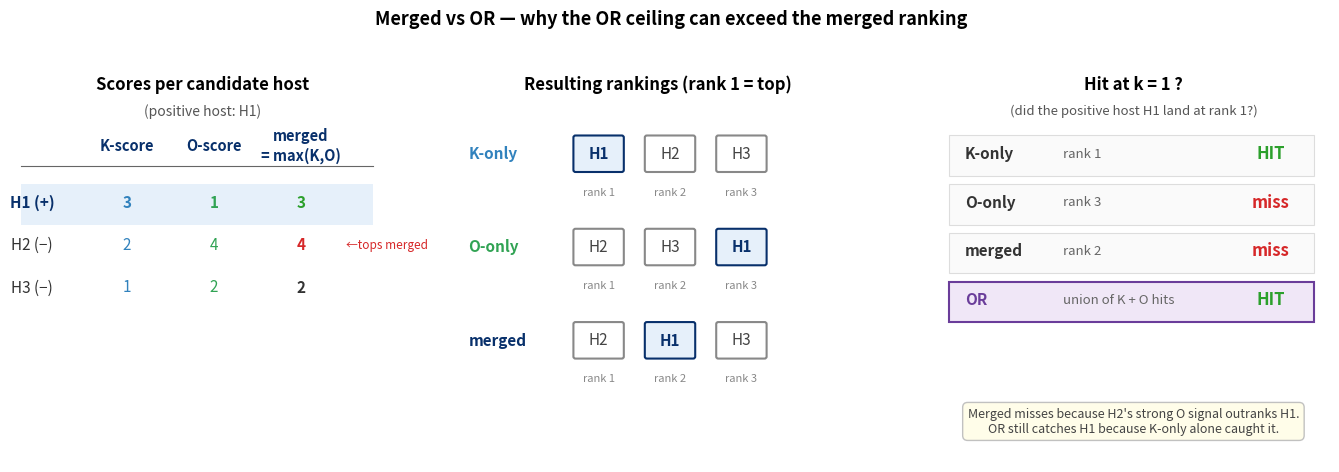

The script that saved this image:
"""Slide-ready visual: Merged vs OR — what's the difference?

A single PNG/SVG with:
  - left: tiny score table (3 hosts × K/O/merged columns) with positive marked
  - middle: the three rankings
  - right: HR@1 outcomes per method, showing why OR catches when merged misses

Output: results/figures/merge_vs_or_explainer.{png,svg}
"""

import os
import matplotlib
matplotlib.use('Agg')
import matplotlib.pyplot as plt
from matplotlib.patches import FancyBboxPatch, Rectangle
import matplotlib.patches as mpatches


OUT = 'results/figures/merge_vs_or_explainer.svg'

# Colors (consistent with the rest of the figure set)
BLUE  = '#3182bd'   # K
GREEN = '#31a354'   # O
NAVY  = '#08306b'   # merged / OR
PURPLE = '#6a3d9a'  # OR highlight
HIT   = '#2ca02c'
MISS  = '#d62728'


def main():
    os.makedirs(os.path.dirname(OUT), exist_ok=True)

    fig = plt.figure(figsize=(14, 5.2))

    # =====================================================
    # LEFT — score table
    # =====================================================
    ax1 = fig.add_axes([0.03, 0.10, 0.27, 0.78])
    ax1.set_axis_off()
    ax1.set_xlim(0, 10)
    ax1.set_ylim(0, 10)

    ax1.text(5, 9.3, 'Scores per candidate host',
             ha='center', va='center', fontsize=12, fontweight='bold')
    ax1.text(5, 8.65, '(positive host: H1)',
             ha='center', va='center', fontsize=10, color='#555', style='italic')

    headers = ['', 'K-score', 'O-score', 'merged\n= max(K,O)']
    rows = [
        ('H1 (+)', '3',  '1',  '3', True),    # positive
        ('H2 (−)', '2',  '4',  '4', False),   # tops merged
        ('H3 (−)', '1',  '2',  '2', False),
    ]
    col_x = [0.5, 3.0, 5.3, 7.6]

    for i, h in enumerate(headers):
        ax1.text(col_x[i], 7.8, h, ha='center', va='center',
                 fontsize=10.5, fontweight='bold', color=NAVY)
    ax1.plot([0.2, 9.5], [7.3, 7.3], color='#666', lw=0.8)

    y = 6.4
    for label, ks, os_, ms, is_pos in rows:
        bg = '#e6f0fa' if is_pos else None
        if bg:
            ax1.add_patch(Rectangle((0.2, y - 0.55), 9.3, 1.0,
                                     facecolor=bg, edgecolor='none', zorder=0))
        ax1.text(col_x[0], y, label, ha='center', va='center',
                 fontsize=11, fontweight='bold' if is_pos else 'normal',
                 color=NAVY if is_pos else '#333')
        ax1.text(col_x[1], y, ks, ha='center', va='center', fontsize=11,
                 color=BLUE, fontweight='bold' if is_pos else 'normal')
        ax1.text(col_x[2], y, os_, ha='center', va='center', fontsize=11,
                 color=GREEN, fontweight='bold' if is_pos else 'normal')
        ms_color = HIT if is_pos else (MISS if ms == '4' else '#333')
        ax1.text(col_x[3], y, ms, ha='center', va='center', fontsize=11,
                 fontweight='bold', color=ms_color)
        if not is_pos and ms == '4':
            ax1.text(col_x[3] + 1.2, y, '←tops merged',
                     ha='left', va='center', fontsize=8.5, color=MISS,
                     style='italic')
        y -= 1.05

    # =====================================================
    # MIDDLE — three rankings
    # =====================================================
    ax2 = fig.add_axes([0.34, 0.10, 0.30, 0.78])
    ax2.set_axis_off()
    ax2.set_xlim(0, 10)
    ax2.set_ylim(0, 10)

    ax2.text(5, 9.3, 'Resulting rankings (rank 1 = top)',
             ha='center', va='center', fontsize=12, fontweight='bold')

    rankings = [
        ('K-only',  ['H1', 'H2', 'H3'], BLUE),
        ('O-only',  ['H2', 'H3', 'H1'], GREEN),
        ('merged',  ['H2', 'H1', 'H3'], NAVY),
    ]
    y = 7.6
    for name, order, color in rankings:
        ax2.text(0.5, y, name, ha='left', va='center', fontsize=11,
                 fontweight='bold', color=color)
        for i, host in enumerate(order):
            xc = 3.6 + 1.7 * i
            is_h1 = (host == 'H1')
            face = '#e6f0fa' if is_h1 else 'white'
            edge = NAVY if is_h1 else '#888'
            box = FancyBboxPatch((xc - 0.55, y - 0.4), 1.1, 0.8,
                                  boxstyle='round,pad=0.05',
                                  facecolor=face, edgecolor=edge, lw=1.5)
            ax2.add_patch(box)
            ax2.text(xc, y, host, ha='center', va='center',
                     fontsize=11, fontweight='bold' if is_h1 else 'normal',
                     color=NAVY if is_h1 else '#444')
            ax2.text(xc, y - 0.95, f'rank {i + 1}',
                     ha='center', va='center', fontsize=8, color='#888')
        y -= 2.3

    # =====================================================
    # RIGHT — outcomes at k=1
    # =====================================================
    ax3 = fig.add_axes([0.69, 0.10, 0.28, 0.78])
    ax3.set_axis_off()
    ax3.set_xlim(0, 10)
    ax3.set_ylim(0, 10)

    ax3.text(5, 9.3, 'Hit at k = 1 ?',
             ha='center', va='center', fontsize=12, fontweight='bold')
    ax3.text(5, 8.65, '(did the positive host H1 land at rank 1?)',
             ha='center', va='center', fontsize=9.5, color='#555',
             style='italic')

    outcomes = [
        ('K-only',  'rank 1',   HIT,   'HIT'),
        ('O-only',  'rank 3',   MISS,  'miss'),
        ('merged',  'rank 2',   MISS,  'miss'),
        ('OR',      'union of K + O hits', HIT, 'HIT'),
    ]
    y = 7.6
    for name, where, color, status in outcomes:
        # Box for the row
        box = Rectangle((0.3, y - 0.55), 9.3, 1.0,
                         facecolor='#fafafa' if name != 'OR' else '#f0e7f7',
                         edgecolor=PURPLE if name == 'OR' else '#ddd',
                         lw=1.5 if name == 'OR' else 0.8)
        ax3.add_patch(box)
        ax3.text(0.7, y, name, ha='left', va='center', fontsize=11,
                 fontweight='bold',
                 color=PURPLE if name == 'OR' else '#333')
        ax3.text(3.2, y, where, ha='left', va='center', fontsize=9.5,
                 color='#666', style='italic')
        ax3.text(8.5, y, status, ha='center', va='center', fontsize=12,
                 fontweight='bold', color=color)
        y -= 1.2

    # Bottom takeaway
    ax3.text(5, 1.0,
             'Merged misses because H2\'s strong O signal outranks H1.\n'
             'OR still catches H1 because K-only alone caught it.',
             ha='center', va='center', fontsize=9, color='#444',
             bbox=dict(boxstyle='round,pad=0.4', facecolor='#fffde7',
                        edgecolor='#bbb', alpha=0.9))

    # Title
    fig.suptitle(
        'Merged vs OR — why the OR ceiling can exceed the merged ranking',
        fontsize=13, fontweight='bold', y=0.97)

    fig.savefig(OUT, format='svg', bbox_inches='tight')
    fig.savefig(OUT.replace('.svg', '.png'), dpi=180, bbox_inches='tight')
    plt.close(fig)
    print(f'Wrote {OUT}')
    print(f'Wrote {OUT.replace(".svg", ".png")}')


if __name__ == '__main__':
    main()
